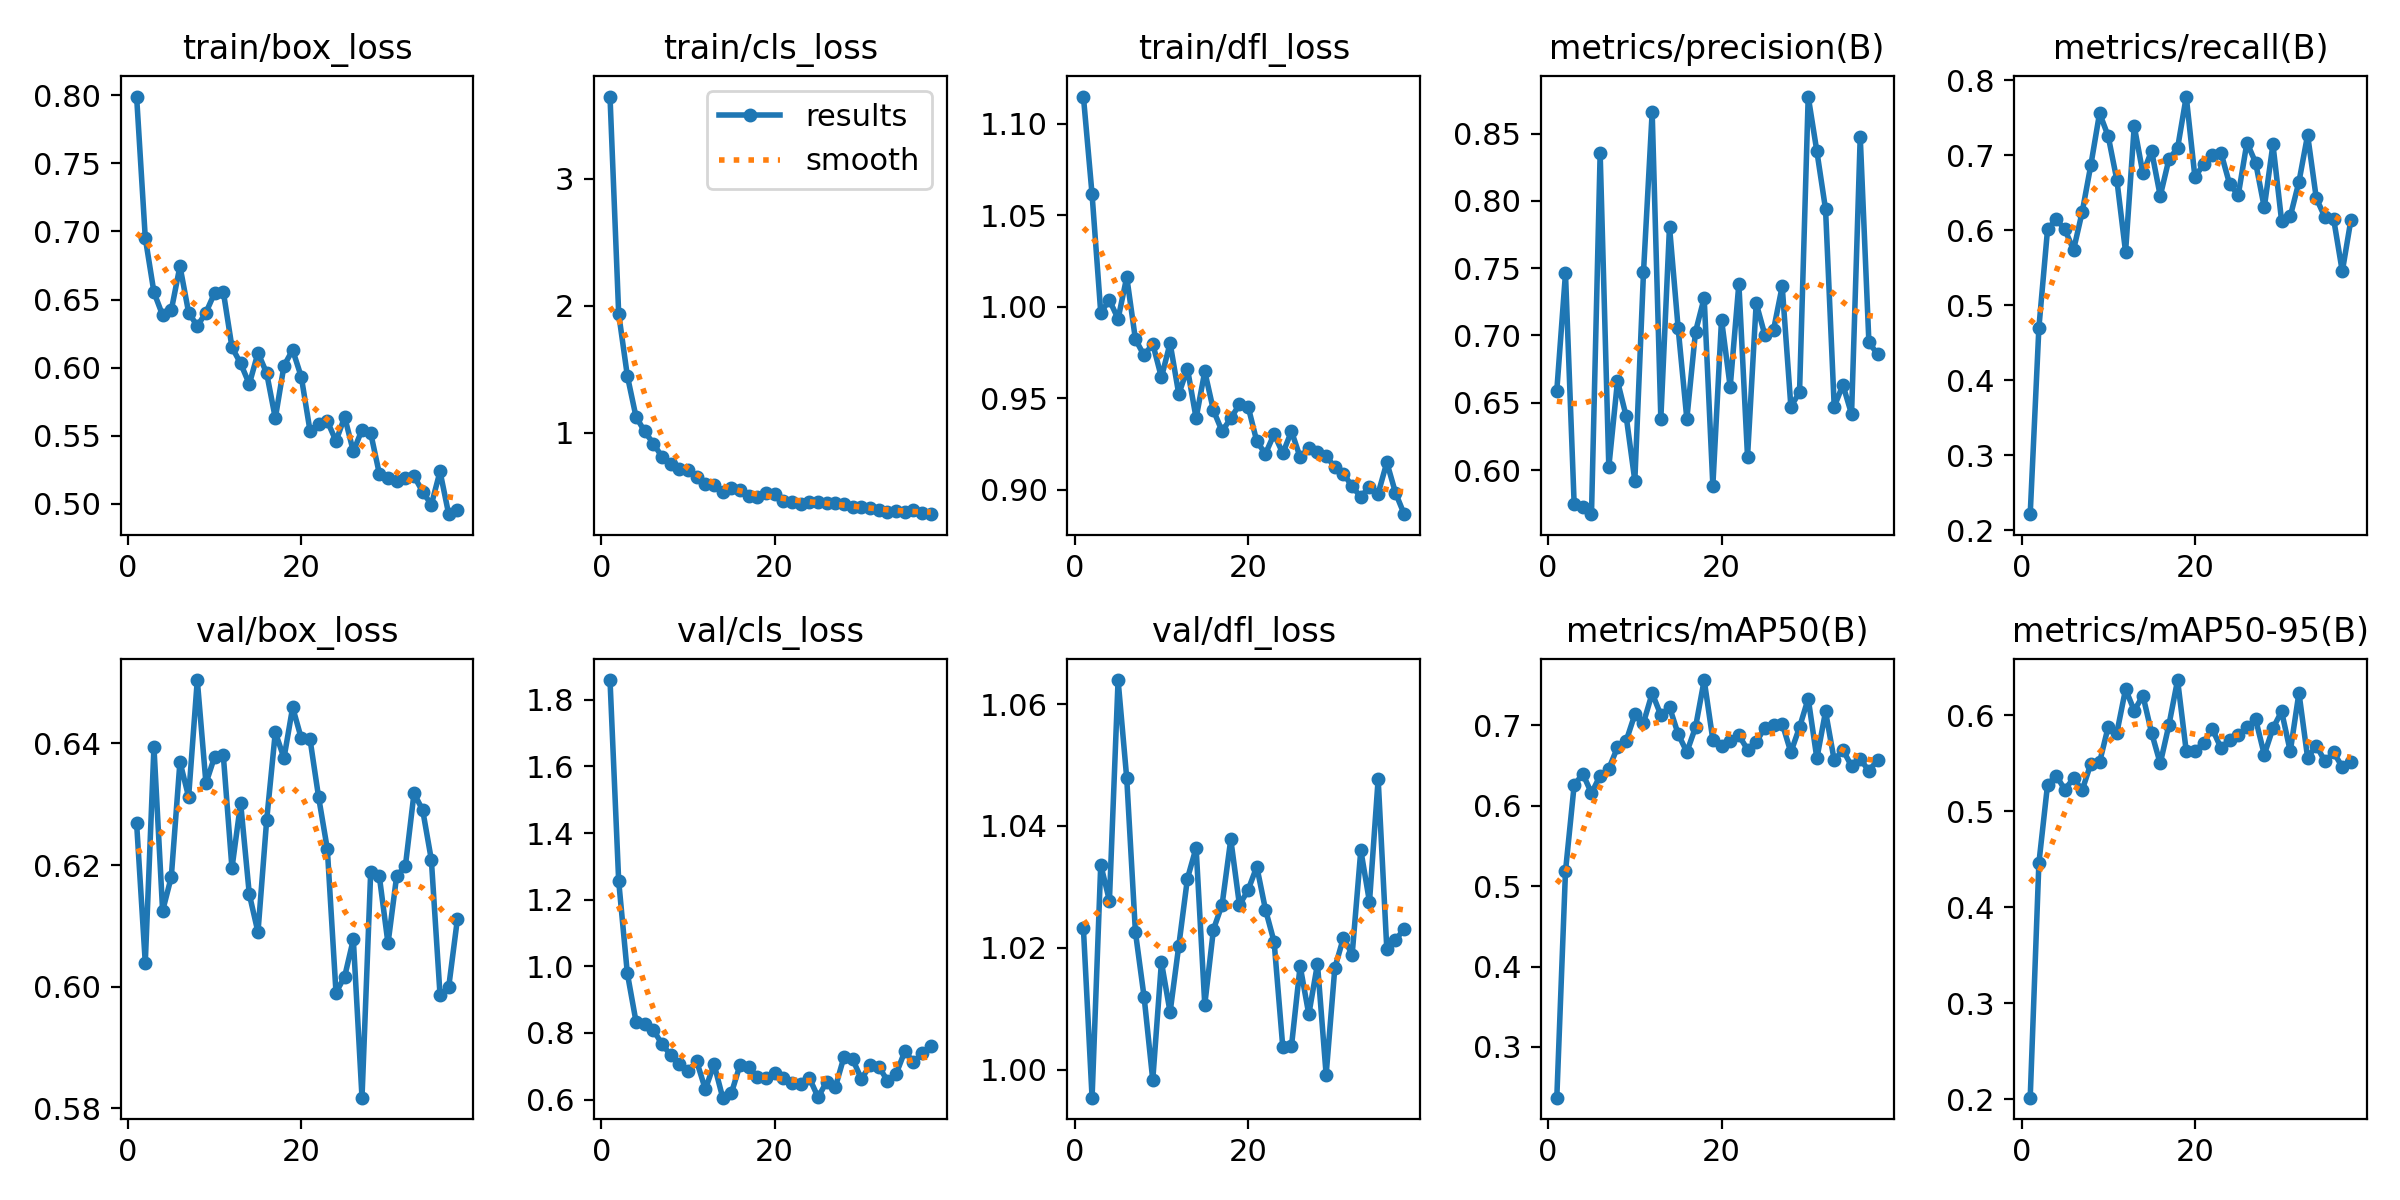

Data behind this chart, as committed beside it:
epoch, time, train/box_loss, train/cls_loss, train/dfl_loss, metrics/precision(B), metrics/recall(B), metrics/mAP50(B), metrics/mAP50-95(B), val/box_loss, val/cls_loss, val/dfl_loss, lr/pg0, lr/pg1, lr/pg2, lr/pg3, lr/pg4, lr/pg5, lr/pg6, lr/pg7
1, 41.64, 0.7991, 3.647, 1.115, 0.6591, 0.2212, 0.237, 0.2014, 0.6269, 1.859, 1.023, 0.001084, 0.0003613, 0.001084, 0.0003613, 0.001084, 0.0003613, 0.001084, 0.0003613
2, 66.86, 0.6953, 1.937, 1.061, 0.7461, 0.4698, 0.5182, 0.4457, 0.6039, 1.257, 0.9954, 0.002173, 0.0007244, 0.002173, 0.0007244, 0.002173, 0.0007244, 0.002173, 0.0007244
3, 90.08, 0.6553, 1.447, 0.9968, 0.5748, 0.6011, 0.6254, 0.5274, 0.6394, 0.979, 1.034, 0.00324, 0.00108, 0.00324, 0.00108, 0.00324, 0.00108, 0.00324, 0.00108
4, 111.3, 0.6384, 1.125, 1.004, 0.5725, 0.6145, 0.6396, 0.5368, 0.6125, 0.8341, 1.028, 0.003234, 0.001078, 0.003234, 0.001078, 0.003234, 0.001078, 0.003234, 0.001078
5, 132.8, 0.6421, 1.009, 0.9934, 0.5672, 0.601, 0.6156, 0.5223, 0.618, 0.8271, 1.064, 0.003201, 0.001067, 0.003201, 0.001067, 0.003201, 0.001067, 0.003201, 0.001067
6, 155.6, 0.6745, 0.9138, 1.016, 0.8354, 0.5738, 0.6373, 0.5341, 0.637, 0.8089, 1.048, 0.003168, 0.001056, 0.003168, 0.001056, 0.003168, 0.001056, 0.003168, 0.001056
7, 176, 0.6404, 0.8097, 0.9822, 0.6023, 0.6245, 0.646, 0.5218, 0.6312, 0.7666, 1.023, 0.003135, 0.001045, 0.003135, 0.001045, 0.003135, 0.001045, 0.003135, 0.001045
8, 195, 0.6305, 0.7519, 0.9735, 0.6662, 0.6873, 0.6725, 0.5495, 0.6504, 0.7337, 1.012, 0.003102, 0.001034, 0.003102, 0.001034, 0.003102, 0.001034, 0.003102, 0.001034
9, 213.4, 0.6404, 0.7135, 0.9798, 0.6401, 0.7562, 0.6805, 0.5507, 0.6334, 0.7065, 0.9983, 0.003069, 0.001023, 0.003069, 0.001023, 0.003069, 0.001023, 0.003069, 0.001023
10, 233.8, 0.6549, 0.7044, 0.9614, 0.5921, 0.7255, 0.7135, 0.5879, 0.6378, 0.6861, 1.018, 0.003036, 0.001012, 0.003036, 0.001012, 0.003036, 0.001012, 0.003036, 0.001012
11, 254.2, 0.6558, 0.6499, 0.9801, 0.7471, 0.6667, 0.7031, 0.5817, 0.6381, 0.715, 1.009, 0.003003, 0.001001, 0.003003, 0.001001, 0.003003, 0.001001, 0.003003, 0.001001
12, 275, 0.6149, 0.5994, 0.9523, 0.8661, 0.5712, 0.7398, 0.627, 0.6195, 0.6307, 1.02, 0.00297, 0.00099, 0.00297, 0.00099, 0.00297, 0.00099, 0.00297, 0.00099
13, 298, 0.603, 0.5875, 0.9662, 0.6382, 0.739, 0.7127, 0.6046, 0.6302, 0.7066, 1.031, 0.002937, 0.000979, 0.002937, 0.000979, 0.002937, 0.000979, 0.002937, 0.000979
14, 318.1, 0.5878, 0.5349, 0.9392, 0.7809, 0.6758, 0.7226, 0.6203, 0.6152, 0.6058, 1.036, 0.002904, 0.000968, 0.002904, 0.000968, 0.002904, 0.000968, 0.002904, 0.000968
15, 339.1, 0.6109, 0.5625, 0.9647, 0.7052, 0.7059, 0.689, 0.5815, 0.6089, 0.6194, 1.011, 0.002871, 0.000957, 0.002871, 0.000957, 0.002871, 0.000957, 0.002871, 0.000957
16, 361.4, 0.5959, 0.5506, 0.9434, 0.638, 0.6458, 0.6667, 0.5495, 0.6273, 0.7042, 1.023, 0.002838, 0.000946, 0.002838, 0.000946, 0.002838, 0.000946, 0.002838, 0.000946
17, 382.8, 0.5628, 0.5006, 0.932, 0.7028, 0.6947, 0.6975, 0.5896, 0.6418, 0.6977, 1.027, 0.002805, 0.000935, 0.002805, 0.000935, 0.002805, 0.000935, 0.002805, 0.000935
18, 403.9, 0.6014, 0.4912, 0.9392, 0.7279, 0.7097, 0.7562, 0.6364, 0.6376, 0.6688, 1.038, 0.002772, 0.000924, 0.002772, 0.000924, 0.002772, 0.000924, 0.002772, 0.000924
19, 424.5, 0.6129, 0.5278, 0.9466, 0.5885, 0.7784, 0.6818, 0.5623, 0.6459, 0.6643, 1.027, 0.002739, 0.000913, 0.002739, 0.000913, 0.002739, 0.000913, 0.002739, 0.000913
20, 444.2, 0.593, 0.5178, 0.9455, 0.7118, 0.6709, 0.6747, 0.5627, 0.6408, 0.6808, 1.029, 0.002706, 0.000902, 0.002706, 0.000902, 0.002706, 0.000902, 0.002706, 0.000902
21, 463.4, 0.5536, 0.4646, 0.9265, 0.6618, 0.688, 0.6804, 0.571, 0.6407, 0.6644, 1.033, 0.002673, 0.000891, 0.002673, 0.000891, 0.002673, 0.000891, 0.002673, 0.000891
22, 483.2, 0.5584, 0.4521, 0.9197, 0.7385, 0.7002, 0.6875, 0.5857, 0.6311, 0.6498, 1.026, 0.00264, 0.00088, 0.00264, 0.00088, 0.00264, 0.00088, 0.00264, 0.00088
23, 505.6, 0.5606, 0.4387, 0.9305, 0.6099, 0.7037, 0.6697, 0.5657, 0.6227, 0.6462, 1.021, 0.002607, 0.000869, 0.002607, 0.000869, 0.002607, 0.000869, 0.002607, 0.000869
24, 527.5, 0.546, 0.4576, 0.92, 0.724, 0.6617, 0.679, 0.5745, 0.599, 0.6647, 1.004, 0.002574, 0.000858, 0.002574, 0.000858, 0.002574, 0.000858, 0.002574, 0.000858
25, 549.4, 0.5637, 0.4577, 0.9321, 0.7004, 0.6471, 0.6971, 0.5792, 0.6017, 0.6072, 1.004, 0.002541, 0.000847, 0.002541, 0.000847, 0.002541, 0.000847, 0.002541, 0.000847
26, 571.7, 0.5383, 0.4423, 0.9178, 0.7041, 0.7169, 0.7002, 0.5872, 0.6078, 0.6537, 1.017, 0.002508, 0.000836, 0.002508, 0.000836, 0.002508, 0.000836, 0.002508, 0.000836
27, 593.6, 0.5543, 0.4463, 0.9231, 0.7366, 0.6904, 0.7021, 0.5957, 0.5817, 0.6377, 1.009, 0.002475, 0.000825, 0.002475, 0.000825, 0.002475, 0.000825, 0.002475, 0.000825
28, 614.5, 0.5519, 0.4347, 0.9209, 0.6471, 0.6304, 0.6664, 0.5587, 0.6188, 0.729, 1.017, 0.002442, 0.000814, 0.002442, 0.000814, 0.002442, 0.000814, 0.002442, 0.000814
29, 635, 0.522, 0.413, 0.9184, 0.6579, 0.7146, 0.6975, 0.5863, 0.6181, 0.7205, 0.9991, 0.002409, 0.000803, 0.002409, 0.000803, 0.002409, 0.000803, 0.002409, 0.000803
30, 653.7, 0.519, 0.4181, 0.9126, 0.8775, 0.6123, 0.7332, 0.6037, 0.6071, 0.6621, 1.017, 0.002376, 0.000792, 0.002376, 0.000792, 0.002376, 0.000792, 0.002376, 0.000792
31, 673.4, 0.5164, 0.4056, 0.9089, 0.8368, 0.6185, 0.6587, 0.5622, 0.6182, 0.7028, 1.022, 0.002343, 0.000781, 0.002343, 0.000781, 0.002343, 0.000781, 0.002343, 0.000781
32, 694, 0.5187, 0.3925, 0.9019, 0.7939, 0.6646, 0.7171, 0.6231, 0.6198, 0.6991, 1.019, 0.00231, 0.00077, 0.00231, 0.00077, 0.00231, 0.00077, 0.00231, 0.00077
33, 714.4, 0.5203, 0.3779, 0.8962, 0.647, 0.7271, 0.6565, 0.5555, 0.6318, 0.6569, 1.036, 0.002277, 0.000759, 0.002277, 0.000759, 0.002277, 0.000759, 0.002277, 0.000759
34, 733, 0.5087, 0.3867, 0.9018, 0.6633, 0.6428, 0.6694, 0.5682, 0.629, 0.6767, 1.028, 0.002244, 0.000748, 0.002244, 0.000748, 0.002244, 0.000748, 0.002244, 0.000748
35, 753.2, 0.4993, 0.3762, 0.898, 0.6416, 0.6173, 0.6491, 0.5518, 0.6209, 0.7444, 1.048, 0.002211, 0.000737, 0.002211, 0.000737, 0.002211, 0.000737, 0.002211, 0.000737
36, 773.2, 0.5237, 0.3945, 0.915, 0.8477, 0.6152, 0.6576, 0.5611, 0.5986, 0.7133, 1.02, 0.002178, 0.000726, 0.002178, 0.000726, 0.002178, 0.000726, 0.002178, 0.000726
37, 793.4, 0.4923, 0.3674, 0.8984, 0.695, 0.545, 0.6435, 0.5459, 0.5999, 0.7389, 1.021, 0.002145, 0.000715, 0.002145, 0.000715, 0.002145, 0.000715, 0.002145, 0.000715
38, 813.5, 0.4953, 0.358, 0.8868, 0.686, 0.6143, 0.6564, 0.551, 0.6111, 0.7597, 1.023, 0.002112, 0.000704, 0.002112, 0.000704, 0.002112, 0.000704, 0.002112, 0.000704
